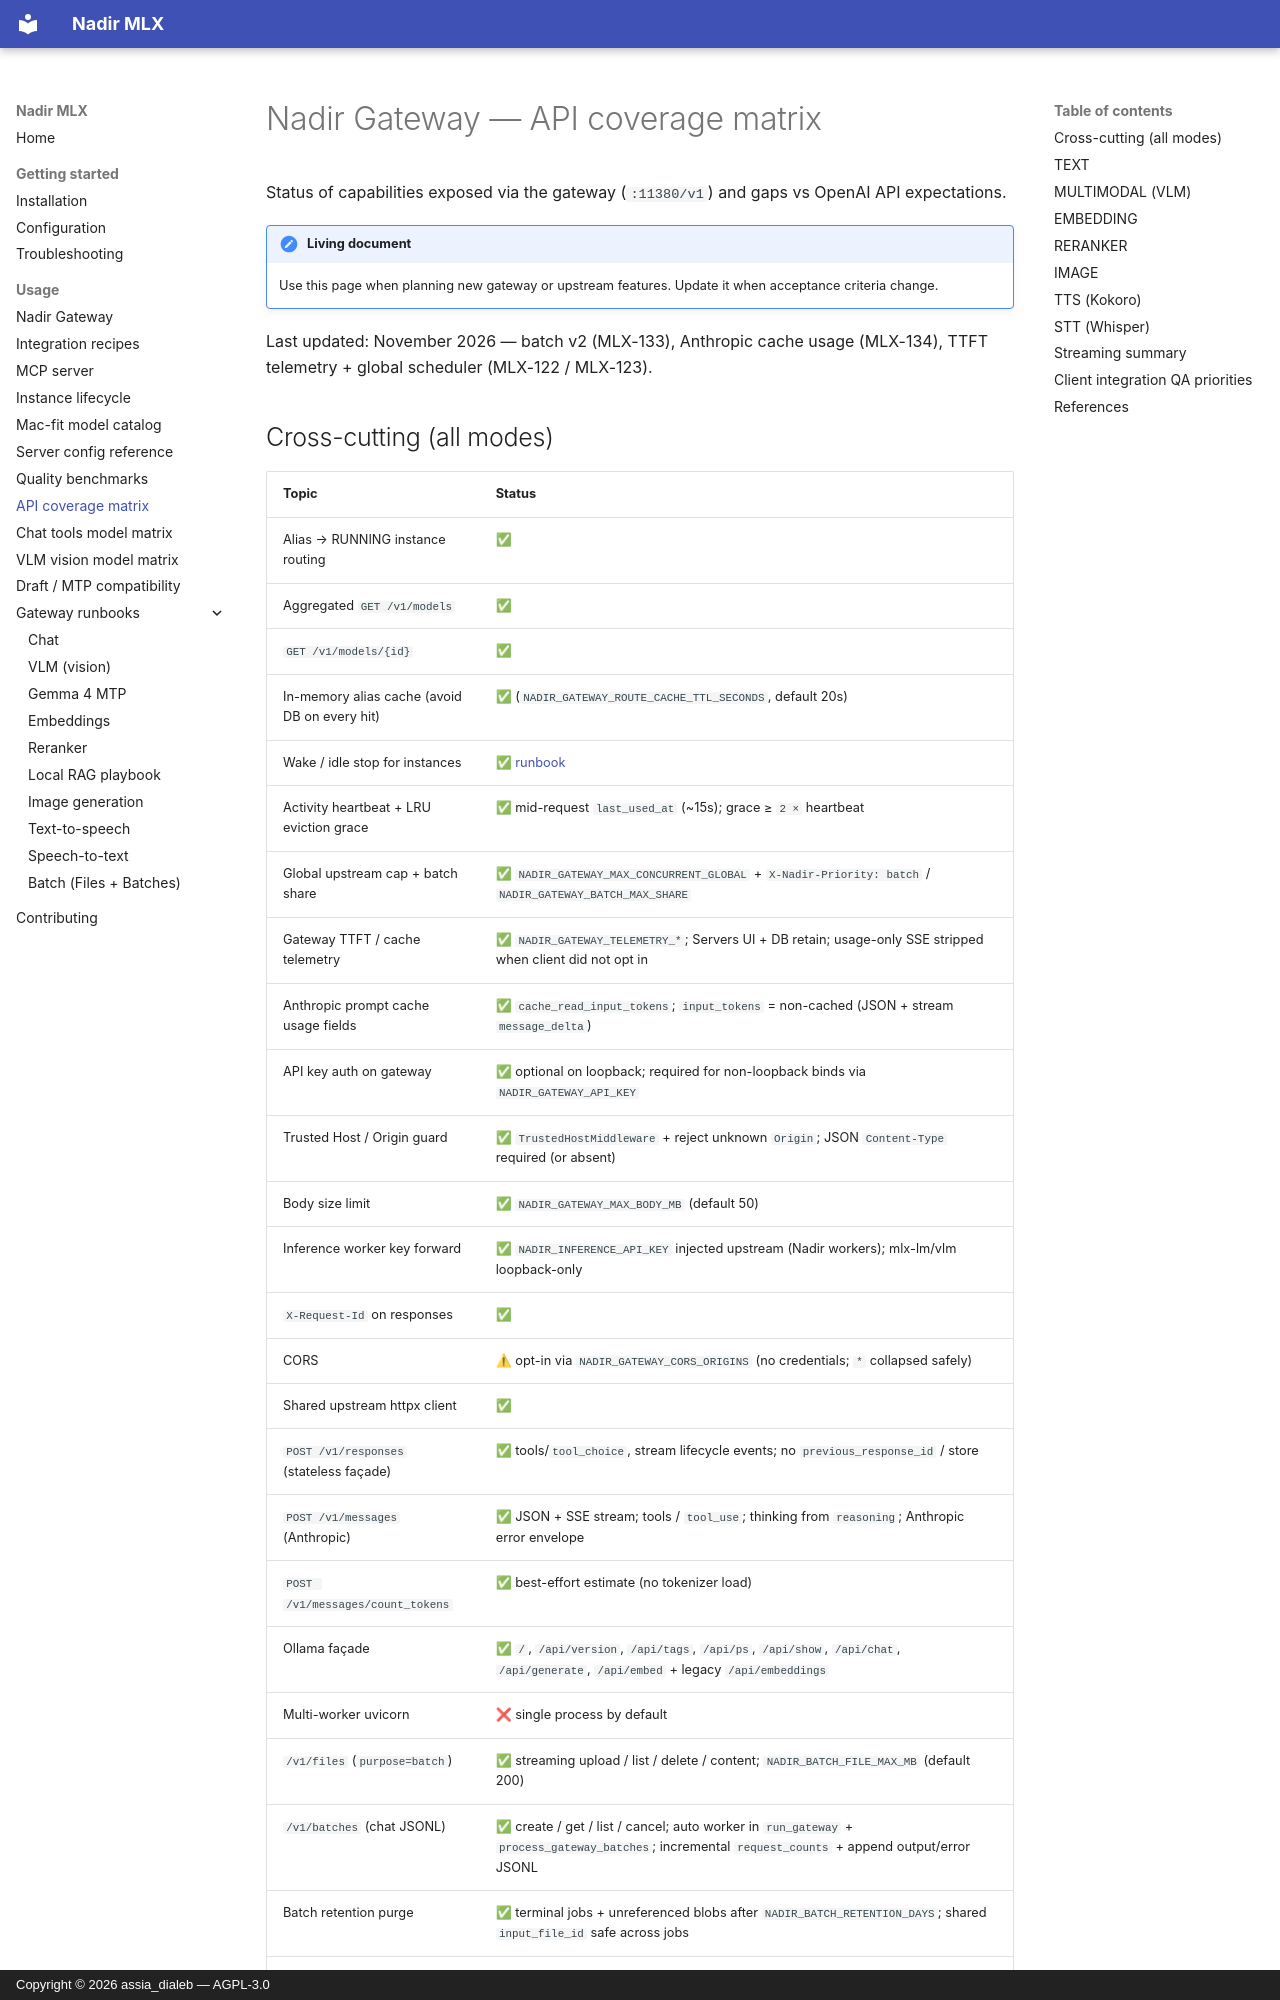

repository: assiadialeb/nadir-mlx · page: usage/nadir-gateway-coverage-matrix.html · generator: mkdocs · copyright: Copyright © 2026 assia_dialeb — AGPL-3.0

# Nadir Gateway — API coverage matrix

Status of capabilities exposed via the gateway (`:11380/v1`) and gaps vs OpenAI API expectations.

!!! note "Living document"
    Use this page when planning new gateway or upstream features. Update it when acceptance criteria change.

Last updated: November 2026 — batch v2 (MLX-133), Anthropic cache usage (MLX-134), TTFT telemetry + global scheduler (MLX-122 / MLX-123).
